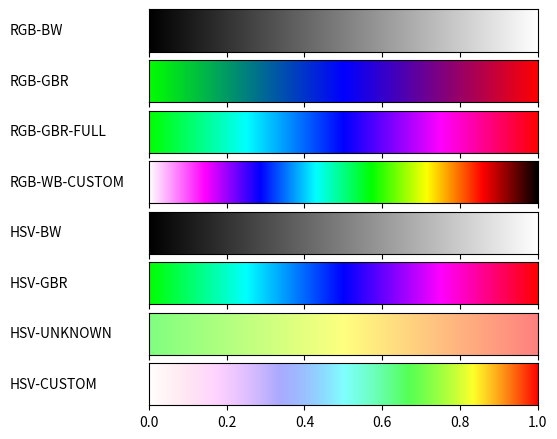

This figure's Python source:
#!/usr/bin/env python
# -*- coding: utf-8 -*-
from __future__ import division             # Division in Python 2.7
import matplotlib
matplotlib.use('Agg')                       # So that we can render files without GUI
import matplotlib.pyplot as plt
from matplotlib import rc
import numpy as np

from matplotlib import colors

def plot_color_gradients(gradients, names):
    # For pretty latex fonts (commented out, because it does not work on some machines)
    #rc('text', usetex=True) 
    #rc('font', family='serif', serif=['Times'], size=10)
    rc('legend', fontsize=10)

    column_width_pt = 400         # Show in latex using \the\linewidth
    pt_per_inch = 72
    size = column_width_pt / pt_per_inch

    fig, axes = plt.subplots(nrows=len(gradients), sharex=True, figsize=(size, 0.75 * size))
    fig.subplots_adjust(top=1.00, bottom=0.05, left=0.25, right=0.95)


    for ax, gradient, name in zip(axes, gradients, names):
        # Create image with two lines and draw gradient on it
        img = np.zeros((2, 1024, 3))
        for i, v in enumerate(np.linspace(0, 1, 1024)):
            img[:, i] = gradient(v)

        im = ax.imshow(img, aspect='auto')
        im.set_extent([0, 1, 0, 1])
        ax.yaxis.set_visible(False)

        pos = list(ax.get_position().bounds)
        x_text = pos[0] - 0.25
        y_text = pos[1] + pos[3]/2.
        fig.text(x_text, y_text, name, va='center', ha='left', fontsize=10)

    fig.savefig('my-gradientss.pdf')

def hsv2rgb(h, s, v):
    if (s==0):
        return (v,v,v)
    h_i = np.floor(h*6)
    f = h*6 - h_i
    p = v * (1 - s)
    q = v * (1 - (s*f))
    t = v * (1 - (s * (1-f)))
    if (h_i==0 or h_i==6):
        return(v,t,p)
    elif (h_i==1):
        return(q,v,p)
    elif (h_i==2):
        return(p,v,t)
    elif (h_i==3):
        return(p,q,v)
    elif (h_i==4):
        return(t,p,v)
    else:
        return(v,p,q)
    
def gradient_rgb_bw(v):
    return (v, v, v)

def gradient_rgb_gbr(v):
    if (v<0.5):
        return (max(0, -1+2*v), 1-2*v, v*2)
    else:
        return (max(0, -1+2*v), 1-2*v, 2-v*2)

def gradient_rgb_gbr_full(v):
    if (v<0.25):
        return (0, 1, 4*v)
    elif (v<0.5):
        return (0, 1-4*(v-0.25), 1)
    elif (v<0.75):
        return (4*(v-0.5), 0, 1)
    else:
        return (1, 0, 1-4*(v-0.75))

def gradient_rgb_wb_custom(v):
    if (v<1/7):
        return (1, 1-7*v, 1)
    elif (v<2/7):
        return (1-7*(v-1/7), 0, 1)
    elif (v<3/7):
        return (0, 7*(v-2/7), 1)
    elif (v<4/7):
        return (0, 1, 1-7*(v-3/7))
    elif (v<5/7):
        return (7*(v-4/7), 1, 0)
    elif (v<6/7):
        return (1, 1-7*(v-5/7), 0)
    else:
        return (1-7*(v-6/7), 0, 0)


def gradient_hsv_bw(v):
    return hsv2rgb(0, 0, v)


def gradient_hsv_gbr(v):
    return hsv2rgb(2/3*v+1/3, 1, 1)

def gradient_hsv_unknown(v):
    return hsv2rgb(-1/3*v+1/3, 0.5, 1)


def gradient_hsv_custom(v):
    return hsv2rgb(1-v, v, 1)


if __name__ == '__main__':
    def toname(g):
        return g.__name__.replace('gradient_', '').replace('_', '-').upper()

    gradients = (gradient_rgb_bw, gradient_rgb_gbr, gradient_rgb_gbr_full, gradient_rgb_wb_custom,
                 gradient_hsv_bw, gradient_hsv_gbr, gradient_hsv_unknown, gradient_hsv_custom)

    plot_color_gradients(gradients, [toname(g) for g in gradients])
